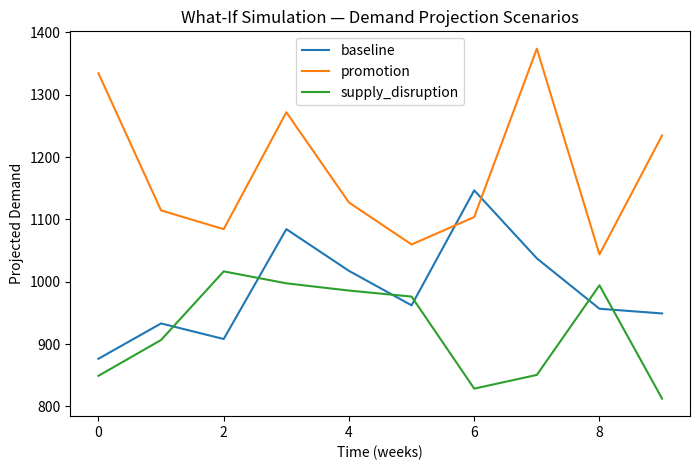

Here is the Python script that generated this plot:
import random, pandas as pd, matplotlib.pyplot as plt

def simulate_demand(base_demand, volatility=0.15):
    return [base_demand * (1 + random.uniform(-volatility, volatility)) for _ in range(10)]

scenarios = {
    "baseline": simulate_demand(1000),
    "promotion": simulate_demand(1200),
    "supply_disruption": simulate_demand(900)
}
df = pd.DataFrame(scenarios)
summary = df.mean().to_dict()
best = max(summary, key=summary.get)

plt.figure(figsize=(8,5))
for col in df.columns:
    plt.plot(df[col], label=col)
plt.title("What-If Simulation — Demand Projection Scenarios")
plt.xlabel("Time (weeks)")
plt.ylabel("Projected Demand")
plt.legend()
plt.show()

print(f"🏁 Recommended strategy: {best.upper()} — yields highest projected demand.")
